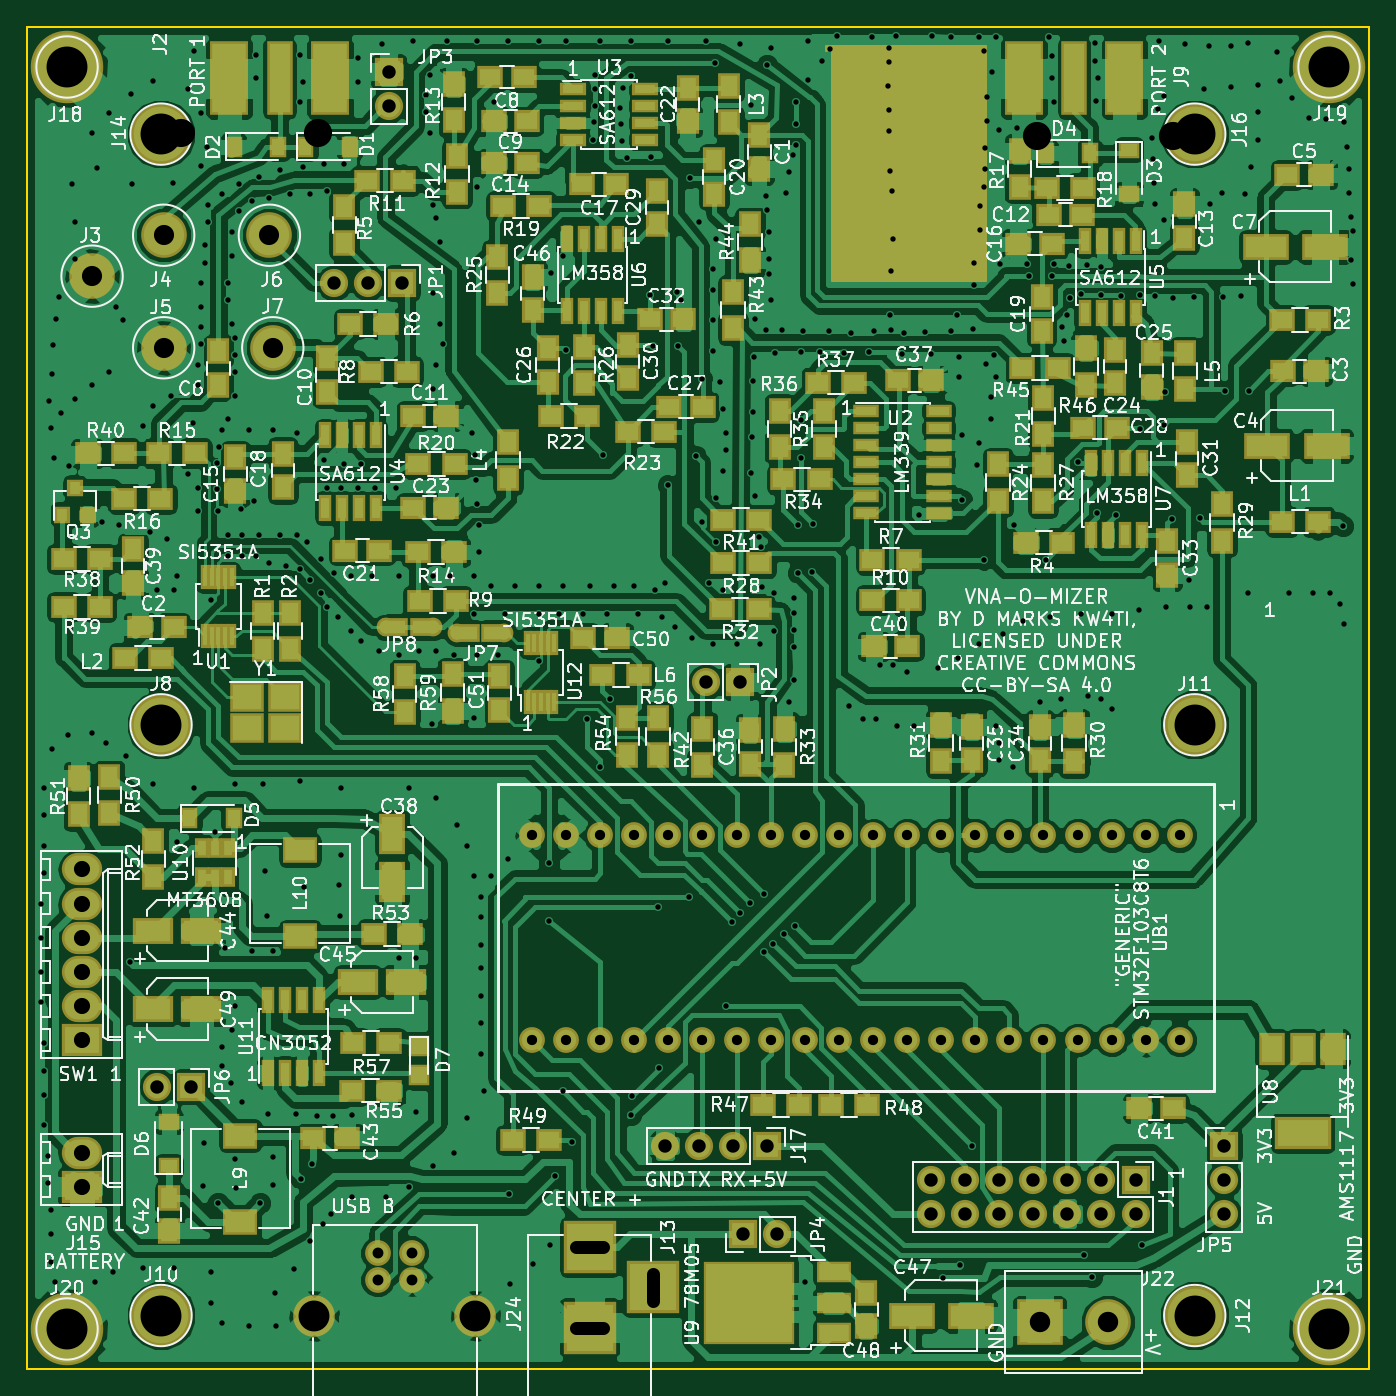
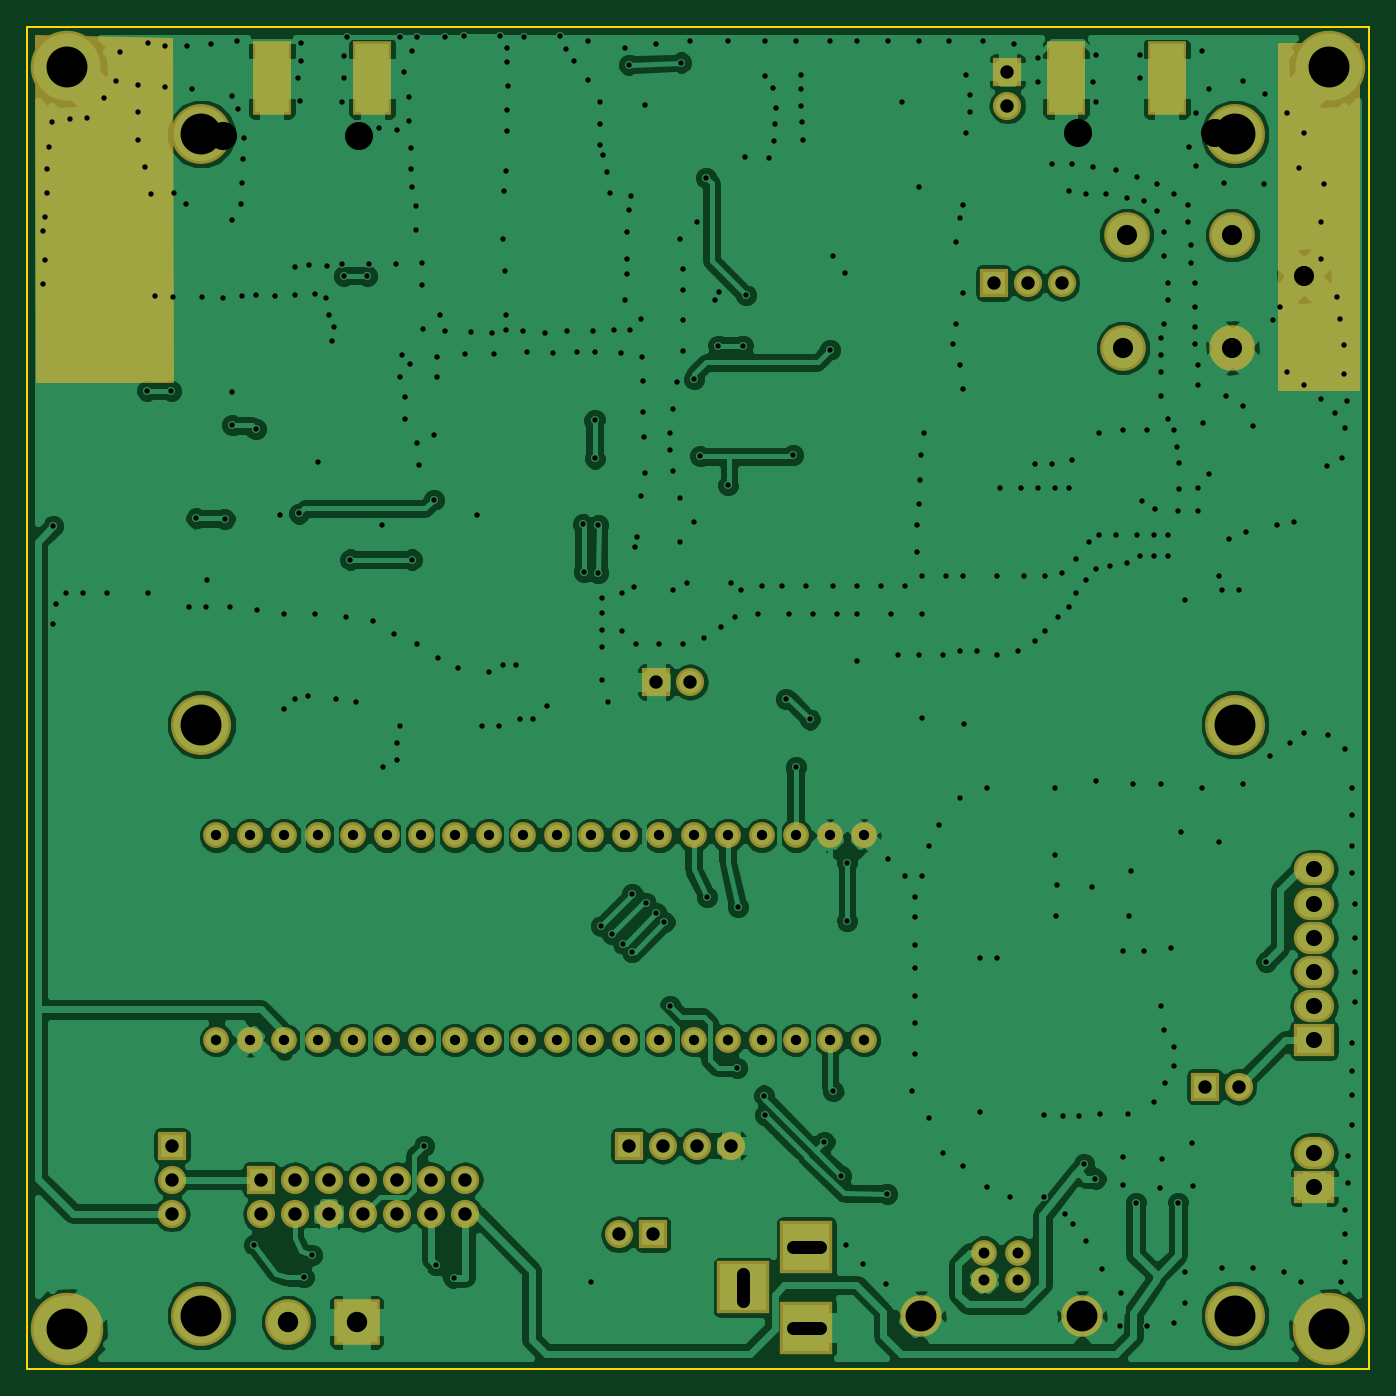
Circuit board: 9 layer files. Board 100.0 x 100.0 mm.
- bottom_copper: VNA-B.Cu.gbr (182194 bytes)
- bottom_mask: VNA-B.Mask.gbr (4115 bytes)
- bottom_silk: VNA-B.SilkS.gbr (265 bytes)
- outline: VNA-Edge.Cuts.gbr (489 bytes)
- top_copper: VNA-F.Cu.gbr (394676 bytes)
- top_mask: VNA-F.Mask.gbr (14380 bytes)
- top_silk: VNA-F.SilkS.gbr (227797 bytes)
- drill: VNA-NPTH.drl (212 bytes)
- drill: VNA.drl (11484 bytes)

=== bottom_copper: VNA-B.Cu.gbr (182194 bytes, source omitted) ===
=== bottom_mask: VNA-B.Mask.gbr ===
G04 #@! TF.FileFunction,Soldermask,Bot*
%FSLAX46Y46*%
G04 Gerber Fmt 4.6, Leading zero omitted, Abs format (unit mm)*
G04 Created by KiCad (PCBNEW 4.0.7) date 11/21/19 23:22:50*
%MOMM*%
%LPD*%
G01*
G04 APERTURE LIST*
%ADD10C,0.100000*%
%ADD11C,1.920000*%
%ADD12C,3.100000*%
%ADD13R,2.100000X2.100000*%
%ADD14O,2.100000X2.100000*%
%ADD15C,1.924000*%
%ADD16R,2.900000X5.480000*%
%ADD17C,3.400000*%
%ADD18C,5.400000*%
%ADD19R,3.400000X3.400000*%
%ADD20C,4.464000*%
%ADD21R,3.900000X3.900000*%
%ADD22R,3.000000X2.400000*%
%ADD23O,3.000000X2.400000*%
%ADD24C,0.254000*%
G04 APERTURE END LIST*
D10*
D11*
X76139040Y-141320520D03*
X78679040Y-141320520D03*
X78679040Y-143320520D03*
X76139040Y-143320520D03*
D12*
X71409040Y-146020520D03*
X83409040Y-146020520D03*
D13*
X132588000Y-135890000D03*
D14*
X132588000Y-138430000D03*
X130048000Y-135890000D03*
X130048000Y-138430000D03*
X127508000Y-135890000D03*
X127508000Y-138430000D03*
X124968000Y-135890000D03*
X124968000Y-138430000D03*
X122428000Y-135890000D03*
X122428000Y-138430000D03*
X119888000Y-135890000D03*
X119888000Y-138430000D03*
X117348000Y-135890000D03*
X117348000Y-138430000D03*
D15*
X135890000Y-110236000D03*
X133350000Y-110236000D03*
X130810000Y-110236000D03*
X128270000Y-110236000D03*
X125730000Y-110236000D03*
X123190000Y-110236000D03*
X120650000Y-110236000D03*
X118110000Y-110236000D03*
X115570000Y-110236000D03*
X113030000Y-110236000D03*
X110490000Y-110236000D03*
X107950000Y-110236000D03*
X105410000Y-110236000D03*
X102870000Y-110236000D03*
X100330000Y-110236000D03*
X97790000Y-110236000D03*
X95250000Y-110236000D03*
X92710000Y-110236000D03*
X90170000Y-110236000D03*
X87630000Y-110236000D03*
X135890000Y-125476000D03*
X133350000Y-125476000D03*
X130810000Y-125476000D03*
X128270000Y-125476000D03*
X125730000Y-125476000D03*
X123190000Y-125476000D03*
X120650000Y-125476000D03*
X118110000Y-125476000D03*
X115570000Y-125476000D03*
X113030000Y-125476000D03*
X110490000Y-125476000D03*
X107950000Y-125476000D03*
X105410000Y-125476000D03*
X102870000Y-125476000D03*
X100330000Y-125476000D03*
X97790000Y-125476000D03*
X95250000Y-125476000D03*
X92710000Y-125476000D03*
X90170000Y-125476000D03*
X87630000Y-125476000D03*
D16*
X72584000Y-53848000D03*
X65084000Y-53848000D03*
D17*
X68326000Y-73914000D03*
X60198000Y-73914000D03*
X54864000Y-68580000D03*
X60198000Y-65532000D03*
X68072000Y-65532000D03*
D13*
X105156000Y-133350000D03*
D14*
X102616000Y-133350000D03*
X100076000Y-133350000D03*
X97536000Y-133350000D03*
D18*
X53000000Y-53000000D03*
X147000000Y-53000000D03*
X53000000Y-147000000D03*
X147000000Y-147000000D03*
D19*
X125437900Y-146507200D03*
D17*
X130517900Y-146507200D03*
D13*
X103378000Y-139954000D03*
D14*
X105918000Y-139954000D03*
D20*
X60000000Y-102000000D03*
X60000000Y-146000000D03*
X137000000Y-102000000D03*
X137000000Y-146000000D03*
D21*
X91922600Y-140903960D03*
X91922600Y-146903960D03*
X96622600Y-143903960D03*
D13*
X76962000Y-53340000D03*
D14*
X76962000Y-55880000D03*
D13*
X77978000Y-69088000D03*
D14*
X75438000Y-69088000D03*
X72898000Y-69088000D03*
D13*
X103124000Y-98806000D03*
D14*
X100584000Y-98806000D03*
D13*
X139192000Y-133350000D03*
D14*
X139192000Y-135890000D03*
X139192000Y-138430000D03*
D16*
X131766000Y-53848000D03*
X124266000Y-53848000D03*
D20*
X60000000Y-58000000D03*
X137000000Y-58000000D03*
D13*
X62260480Y-128950720D03*
D14*
X59720480Y-128950720D03*
D22*
X54102000Y-125476000D03*
D23*
X54102000Y-122936000D03*
X54102000Y-120396000D03*
X54102000Y-117856000D03*
X54102000Y-115316000D03*
X54102000Y-112776000D03*
D22*
X54102000Y-136398000D03*
D23*
X54102000Y-133858000D03*
D24*
G36*
X56702960Y-76987400D02*
X50810160Y-76987400D01*
X50810160Y-51313080D01*
X56702960Y-51313080D01*
X56702960Y-76987400D01*
X56702960Y-76987400D01*
G37*
X56702960Y-76987400D02*
X50810160Y-76987400D01*
X50810160Y-51313080D01*
X56702960Y-51313080D01*
X56702960Y-76987400D01*
G36*
X149225373Y-76375260D02*
X139192377Y-76375260D01*
X139267832Y-50919046D01*
X149300818Y-50688659D01*
X149225373Y-76375260D01*
X149225373Y-76375260D01*
G37*
X149225373Y-76375260D02*
X139192377Y-76375260D01*
X139267832Y-50919046D01*
X149300818Y-50688659D01*
X149225373Y-76375260D01*
M02*

=== bottom_silk: VNA-B.SilkS.gbr ===
G04 #@! TF.FileFunction,Legend,Bot*
%FSLAX46Y46*%
G04 Gerber Fmt 4.6, Leading zero omitted, Abs format (unit mm)*
G04 Created by KiCad (PCBNEW 4.0.7) date 11/21/19 23:22:50*
%MOMM*%
%LPD*%
G01*
G04 APERTURE LIST*
%ADD10C,0.100000*%
G04 APERTURE END LIST*
D10*
M02*

=== outline: VNA-Edge.Cuts.gbr ===
G04 #@! TF.FileFunction,Profile,NP*
%FSLAX46Y46*%
G04 Gerber Fmt 4.6, Leading zero omitted, Abs format (unit mm)*
G04 Created by KiCad (PCBNEW 4.0.7) date 11/21/19 23:22:50*
%MOMM*%
%LPD*%
G01*
G04 APERTURE LIST*
%ADD10C,0.100000*%
%ADD11C,0.150000*%
G04 APERTURE END LIST*
D10*
D11*
X50000000Y-150000000D02*
X50000000Y-50000000D01*
X150000000Y-150000000D02*
X50000000Y-150000000D01*
X150000000Y-50000000D02*
X150000000Y-150000000D01*
X50000000Y-50000000D02*
X150000000Y-50000000D01*
M02*

=== top_copper: VNA-F.Cu.gbr (394676 bytes, source omitted) ===
=== top_mask: VNA-F.Mask.gbr (14380 bytes, source omitted) ===
=== top_silk: VNA-F.SilkS.gbr (227797 bytes, source omitted) ===
=== drill: VNA-NPTH.drl ===
M48
;DRILL file {KiCad 4.0.7} date 12/27/18 21:03:16
;FORMAT={-:-/ absolute / metric / decimal}
FMAT,2
METRIC,TZ
T1C2.100
%
G90
G05
M71
T1
X61.509Y-57.887
X71.669Y-57.887
X125.247Y-58.151
X135.407Y-58.151
T0
M30

=== drill: VNA.drl (11484 bytes, source omitted) ===
